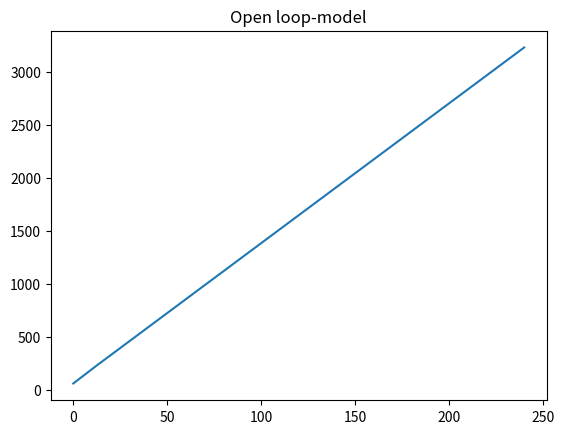

The matplotlib source for this figure:
import numpy as np
import scipy.integrate as integrate
import matplotlib.pyplot as plt
import math

# Colour-blind friendly palette (use nice colors)
cb_palette = ["#999999", "#E69F00", "#56B4E9", "#009E73", "#F0E442", "#0072B2", "#D55E00", "#CC79A7"]

# [Mörkblå, Gul, Ockraröd, Mörkgrön ,Olivgrön ,Ljusbeige (dålig), Ljusgult (dålig), Gul ]
cb_palette2 = ["#F4E3AF", "#F1CB6F", "#E16F3B", "#2D4E63", "#899964", "#F4E3AF", "#F1CB6F", "#E16F3B"]

def open_loop(t,x):
    
    # Says that the concentrations can't be lower than zero
    x[x < 0] = 0.0

    # Concentrations in the model as input
    G, I, C, M, H = x

    # Parametrar
    k1 = 0.1
    k2 = 0.1
    k3 = 0.1
    k4 = 0.1
    k5 = 0.1 

    
    L= 500 # Startvärde glukos i levern

    # Glucose plasma [1]
    dG = k4*I*C + k1*H - k2*M

    # Insulin plasma [2]
    dI = -k4*I*C + k3*G

    # GLucose liver [4]
    dC = -k4*I*C + L

    # Glucose musle [5]
    dM = k2*G - k5*M

    # Glucose intake 
    dH = -k1 * H

    return [dG, dI, dC, dM, dH]

# Time span
t_vec = np.linspace(0, 240, num=20)
time_span = [t_vec[0], t_vec[-1]]

# Initial values to model
x0 = [60, 5, 34, 3, 70]  # G, I, C, M

# Solve ODE
sol = integrate.solve_ivp(open_loop, time_span, x0, method="LSODA", t_eval=t_vec)

# Plot model

ymodel = sol.y[0]
plt.plot(t_vec, ymodel)
plt.title('Open loop-model')
plt.show()